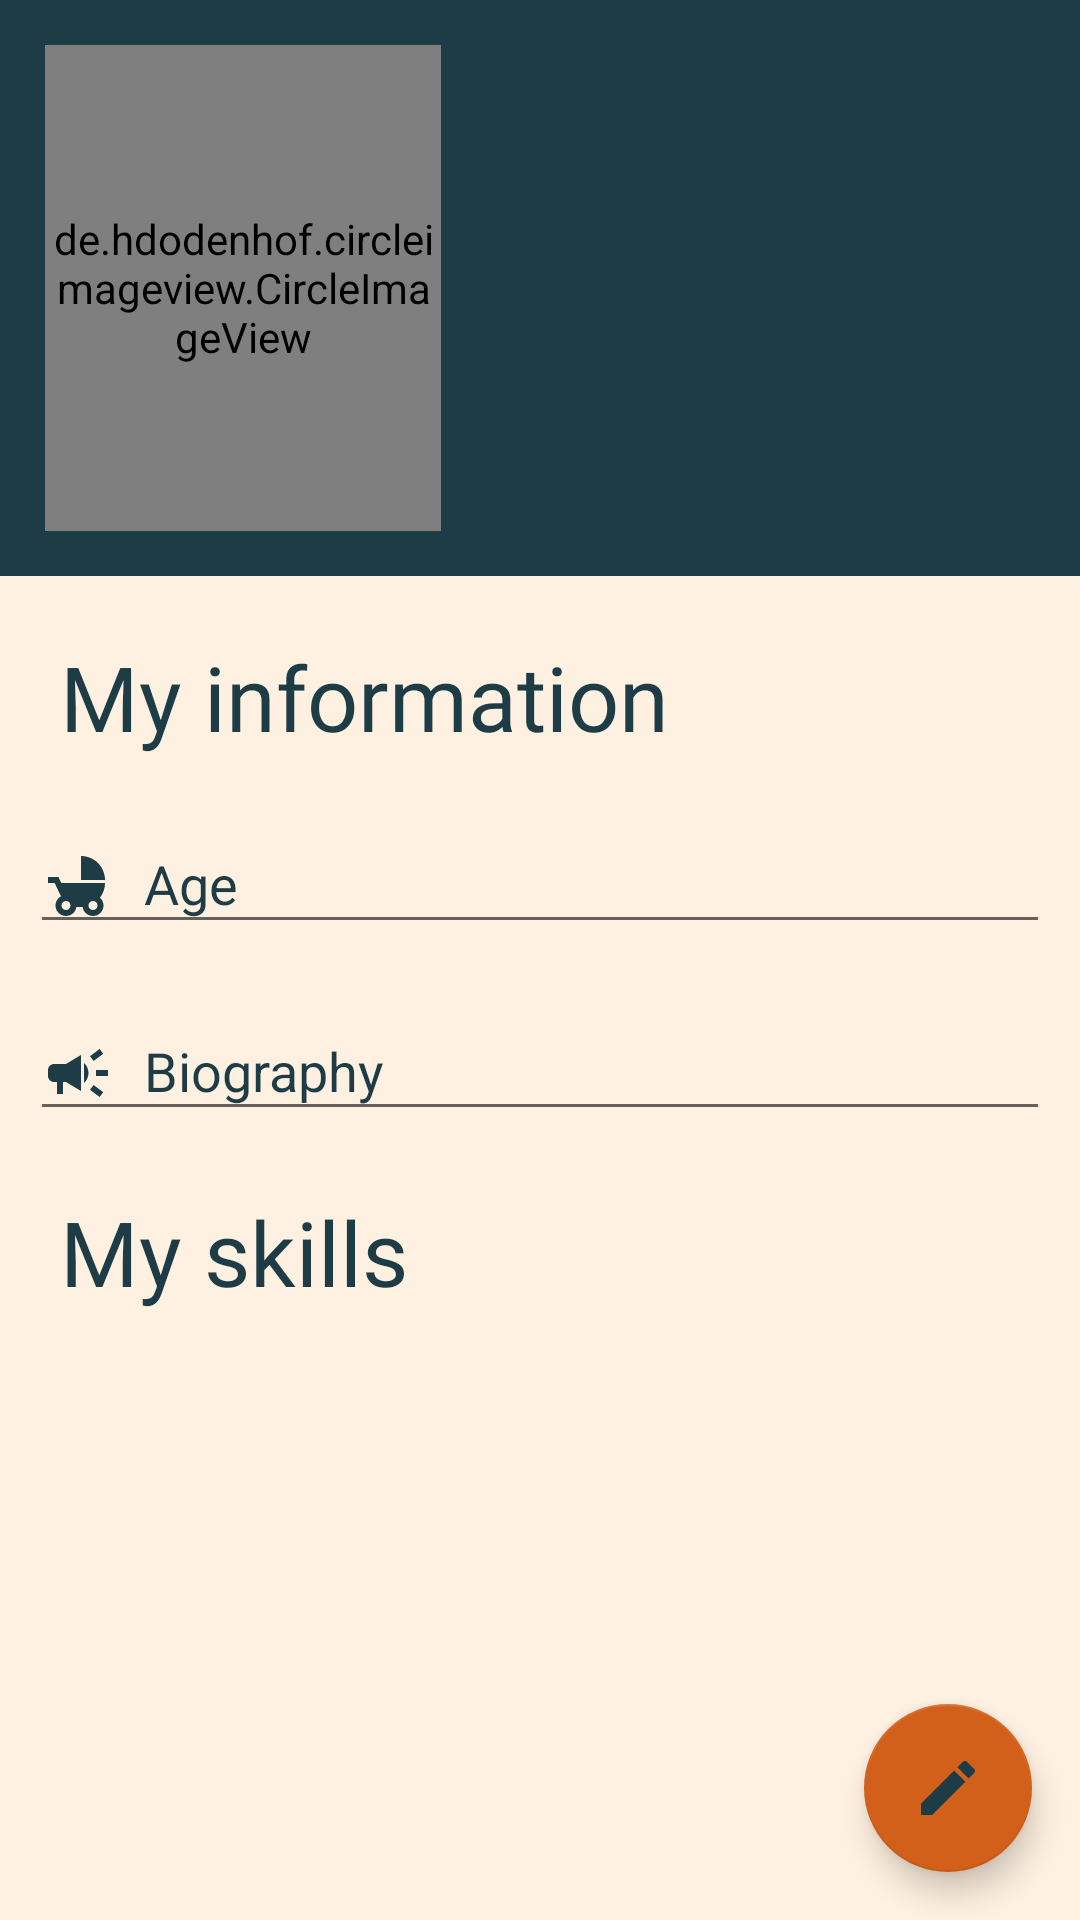

The Android layout XML behind this screen, and the referenced resources:
<!-- AndroidManifest.xml: application theme Theme.BIPapp -->
<!-- res/layout/fragment_user_info.xml -->
<?xml version="1.0" encoding="utf-8"?>
<RelativeLayout xmlns:android="http://schemas.android.com/apk/res/android"
    xmlns:app="http://schemas.android.com/apk/res-auto"
    xmlns:tools="http://schemas.android.com/tools"
    android:layout_width="match_parent"
    android:layout_height="match_parent"
    android:background="@color/light_peach"
    tools:context=".ui.user.FragmentUserEdit">

    <LinearLayout
        android:layout_width="match_parent"
        android:layout_height="match_parent"
        android:orientation="vertical">

        <LinearLayout
            android:layout_width="match_parent"
            android:layout_height="0dp"
            android:layout_weight="3"
            android:background="@color/deep_pipe_green"
            android:orientation="horizontal"
            android:padding="10dp">

            <de.hdodenhof.circleimageview.CircleImageView
                android:id="@+id/image_photo"
                android:layout_width="0dp"
                android:layout_height="match_parent"
                android:layout_margin="5dp"
                android:layout_weight="4"
                android:src="@drawable/test_photo"
                app:civ_border_color="@color/light_peach"
                app:civ_border_width="5dp" />

            <LinearLayout
                android:layout_width="0dp"
                android:layout_height="match_parent"
                android:layout_weight="6"
                android:gravity="center"
                android:orientation="vertical">

                <TextView
                    android:id="@+id/text_fullname"
                    android:layout_width="wrap_content"
                    android:layout_height="wrap_content"
                    android:layout_gravity="start"
                    android:fontFamily="@font/ostrich"
                    android:textColor="@color/light_peach"
                    android:textSize="30sp"
                    tools:text="TestName TestSurname" />

                <TextView
                    android:id="@+id/text_username"
                    android:layout_width="wrap_content"
                    android:layout_height="wrap_content"
                    android:layout_gravity="start"
                    android:fontFamily="@font/ostrich"
                    android:includeFontPadding="false"
                    android:textColor="@color/light_peach"
                    android:textSize="15sp"
                    tools:text="testnick_name_6666" />
            </LinearLayout>
        </LinearLayout>

        <ScrollView
            android:layout_width="match_parent"
            android:layout_height="0dp"
            android:layout_weight="7">

            <LinearLayout
                android:layout_width="match_parent"
                android:layout_height="wrap_content"
                android:orientation="vertical"
                android:padding="10dp">

                <TextView
                    android:layout_width="wrap_content"
                    android:layout_height="wrap_content"
                    android:fontFamily="@font/ostrich"
                    android:padding="10sp"
                    android:text="@string/title_my_information"
                    android:textColor="@color/deep_pipe_green"
                    android:textSize="30sp" />

                <android.support.design.widget.TextInputLayout
                    android:layout_width="match_parent"
                    android:layout_height="wrap_content"
                    android:layout_marginBottom="10dp"
                    android:hint="@string/hint_age"
                    android:textColorHint="@color/deep_pipe_green">

                    <android.support.design.widget.TextInputEditText
                        android:id="@+id/text_age"
                        android:layout_width="match_parent"
                        android:layout_height="wrap_content"
                        android:drawableStart="@drawable/ic_baseline_child_friendly_24"
                        android:drawablePadding="10dp"
                        android:editable="false"
                        android:textColor="@color/deep_pipe_green"
                        tools:text="188" />
                </android.support.design.widget.TextInputLayout>

                <android.support.design.widget.TextInputLayout
                    android:layout_width="match_parent"
                    android:layout_height="wrap_content"
                    android:layout_marginBottom="10dp"
                    android:hint="@string/hint_biography"
                    android:textColorHint="@color/deep_pipe_green">

                    <android.support.design.widget.TextInputEditText
                        android:id="@+id/text_biography"
                        android:layout_width="match_parent"
                        android:layout_height="wrap_content"
                        android:drawableStart="@drawable/ic_baseline_campaign_24"
                        android:drawablePadding="10dp"
                        android:editable="false"
                        android:textColor="@color/deep_pipe_green"
                        tools:text="Android developer, C++ also" />
                </android.support.design.widget.TextInputLayout>

                <TextView
                    android:layout_width="wrap_content"
                    android:layout_height="wrap_content"
                    android:fontFamily="@font/ostrich"
                    android:padding="10sp"
                    android:text="@string/title_my_skills"
                    android:textColor="@color/deep_pipe_green"
                    android:textSize="30sp" />

                <include layout="@layout/panel_skills" />
            </LinearLayout>
        </ScrollView>
    </LinearLayout>

    <android.support.design.widget.FloatingActionButton
        android:id="@+id/fab_edit_user"
        android:layout_width="wrap_content"
        android:layout_height="wrap_content"
        android:layout_alignParentEnd="true"
        android:layout_alignParentBottom="true"
        android:layout_margin="16dp"
        android:contentDescription="@string/description_fab_edit_user"
        app:srcCompat="@drawable/ic_baseline_edit_124" />
</RelativeLayout>
<!-- res/layout/panel_skills.xml (included above) -->
<?xml version="1.0" encoding="utf-8"?>
<LinearLayout xmlns:android="http://schemas.android.com/apk/res/android"
    android:layout_width="match_parent"
    android:layout_height="wrap_content"
    android:orientation="horizontal">

    <android.support.v7.widget.RecyclerView
        android:id="@+id/recycler_skills"
        android:layout_width="match_parent"
        android:layout_height="wrap_content" />
</LinearLayout>
<!-- resources referenced by this layout -->
<resources>
  <color name="deep_pipe_green">#1D3C45</color>
  <color name="light_peach">#FFF1E1</color>
  <!-- drawable ic_baseline_campaign_24 (drawable) -->
  <vector xmlns:android="http://schemas.android.com/apk/res/android"
      android:width="24dp"
      android:height="24dp"
      android:viewportWidth="24"
      android:viewportHeight="24"
      android:tint="@color/deep_pipe_green">
    <path
        android:fillColor="@android:color/white"
        android:pathData="M18,11v2h4v-2h-4zM16,17.61c0.96,0.71 2.21,1.65 3.2,2.39 0.4,-0.53 0.8,-1.07 1.2,-1.6 -0.99,-0.74 -2.24,-1.68 -3.2,-2.4 -0.4,0.54 -0.8,1.08 -1.2,1.61zM20.4,5.6c-0.4,-0.53 -0.8,-1.07 -1.2,-1.6 -0.99,0.74 -2.24,1.68 -3.2,2.4 0.4,0.53 0.8,1.07 1.2,1.6 0.96,-0.72 2.21,-1.65 3.2,-2.4zM4,9c-1.1,0 -2,0.9 -2,2v2c0,1.1 0.9,2 2,2h1v4h2v-4h1l5,3L13,6L8,9L4,9zM15.5,12c0,-1.33 -0.58,-2.53 -1.5,-3.35v6.69c0.92,-0.81 1.5,-2.01 1.5,-3.34z"/>
  </vector>
  <!-- drawable ic_baseline_child_friendly_24 (drawable) -->
  <vector xmlns:android="http://schemas.android.com/apk/res/android"
      android:width="24dp"
      android:height="24dp"
      android:viewportWidth="24"
      android:viewportHeight="24"
      android:tint="@color/deep_pipe_green">
    <path
        android:fillColor="@android:color/white"
        android:pathData="M13,2v8h8c0,-4.42 -3.58,-8 -8,-8zM19.32,15.89C20.37,14.54 21,12.84 21,11L6.44,11l-0.95,-2L2,9v2h2.22s1.89,4.07 2.12,4.42c-1.1,0.59 -1.84,1.75 -1.84,3.08C4.5,20.43 6.07,22 8,22c1.76,0 3.22,-1.3 3.46,-3h2.08c0.24,1.7 1.7,3 3.46,3 1.93,0 3.5,-1.57 3.5,-3.5 0,-1.04 -0.46,-1.97 -1.18,-2.61zM8,20c-0.83,0 -1.5,-0.67 -1.5,-1.5S7.17,17 8,17s1.5,0.67 1.5,1.5S8.83,20 8,20zM17,20c-0.83,0 -1.5,-0.67 -1.5,-1.5S16.17,17 17,17s1.5,0.67 1.5,1.5S17.83,20 17,20z"/>
  </vector>
  <!-- drawable ic_baseline_edit_124 (drawable) -->
  <vector android:height="124dp" android:tint="@color/deep_pipe_green"
      android:viewportHeight="24" android:viewportWidth="24"
      android:width="124dp" xmlns:android="http://schemas.android.com/apk/res/android">
      <path android:fillColor="@android:color/white" android:pathData="M3,17.25V21h3.75L17.81,9.94l-3.75,-3.75L3,17.25zM20.71,7.04c0.39,-0.39 0.39,-1.02 0,-1.41l-2.34,-2.34c-0.39,-0.39 -1.02,-0.39 -1.41,0l-1.83,1.83 3.75,3.75 1.83,-1.83z"/>
  </vector>
  <!-- drawable test_photo: jpg bitmap (drawable, 62544 bytes) -->
  <string name="description_fab_edit_user">Edit user</string>
  <string name="hint_age">Age</string>
  <string name="hint_biography">Biography</string>
  <string name="title_my_information">My information</string>
  <string name="title_my_skills">My skills</string>
  <style name="Theme.BIPapp" parent="Theme.AppCompat.Light.NoActionBar">
          
          <item name="colorPrimary">@color/orange</item>
          <item name="colorPrimaryDark">@color/orange</item>
          <item name="colorAccent">@color/orange</item>
          <item name="android:textColor">@color/deep_pipe_green</item>
          <item name="android:windowBackground">@color/light_peach</item>
          
      </style>
  <color name="orange">#D2601A</color>
</resources>
